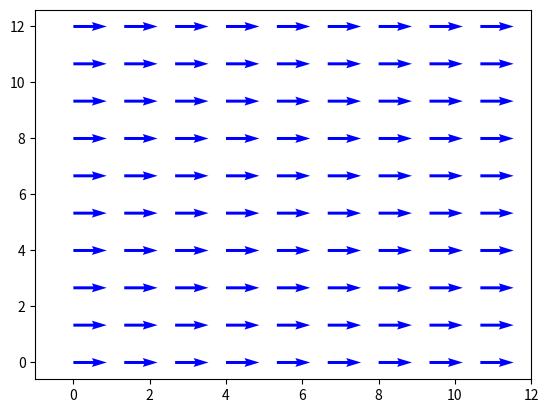

This chart was generated by the following Python code:
#27_vektorfeld.py
import numpy as np
import matplotlib.pyplot as plt
n=10
x1,x2=0,10
u=2 #Länge
v=0 #Richtung
xk=yk=np.linspace(x1,x2+u,n)
x,y=np.meshgrid(xk,yk)
fig, ax=plt.subplots()
#Vektoren definieren
ax.quiver(x,y,u,v,units='xy',scale=2,color='blue')
#Bereich der x-Achse
ax.set_xlim(x1-u/2,x2+u)
plt.show()